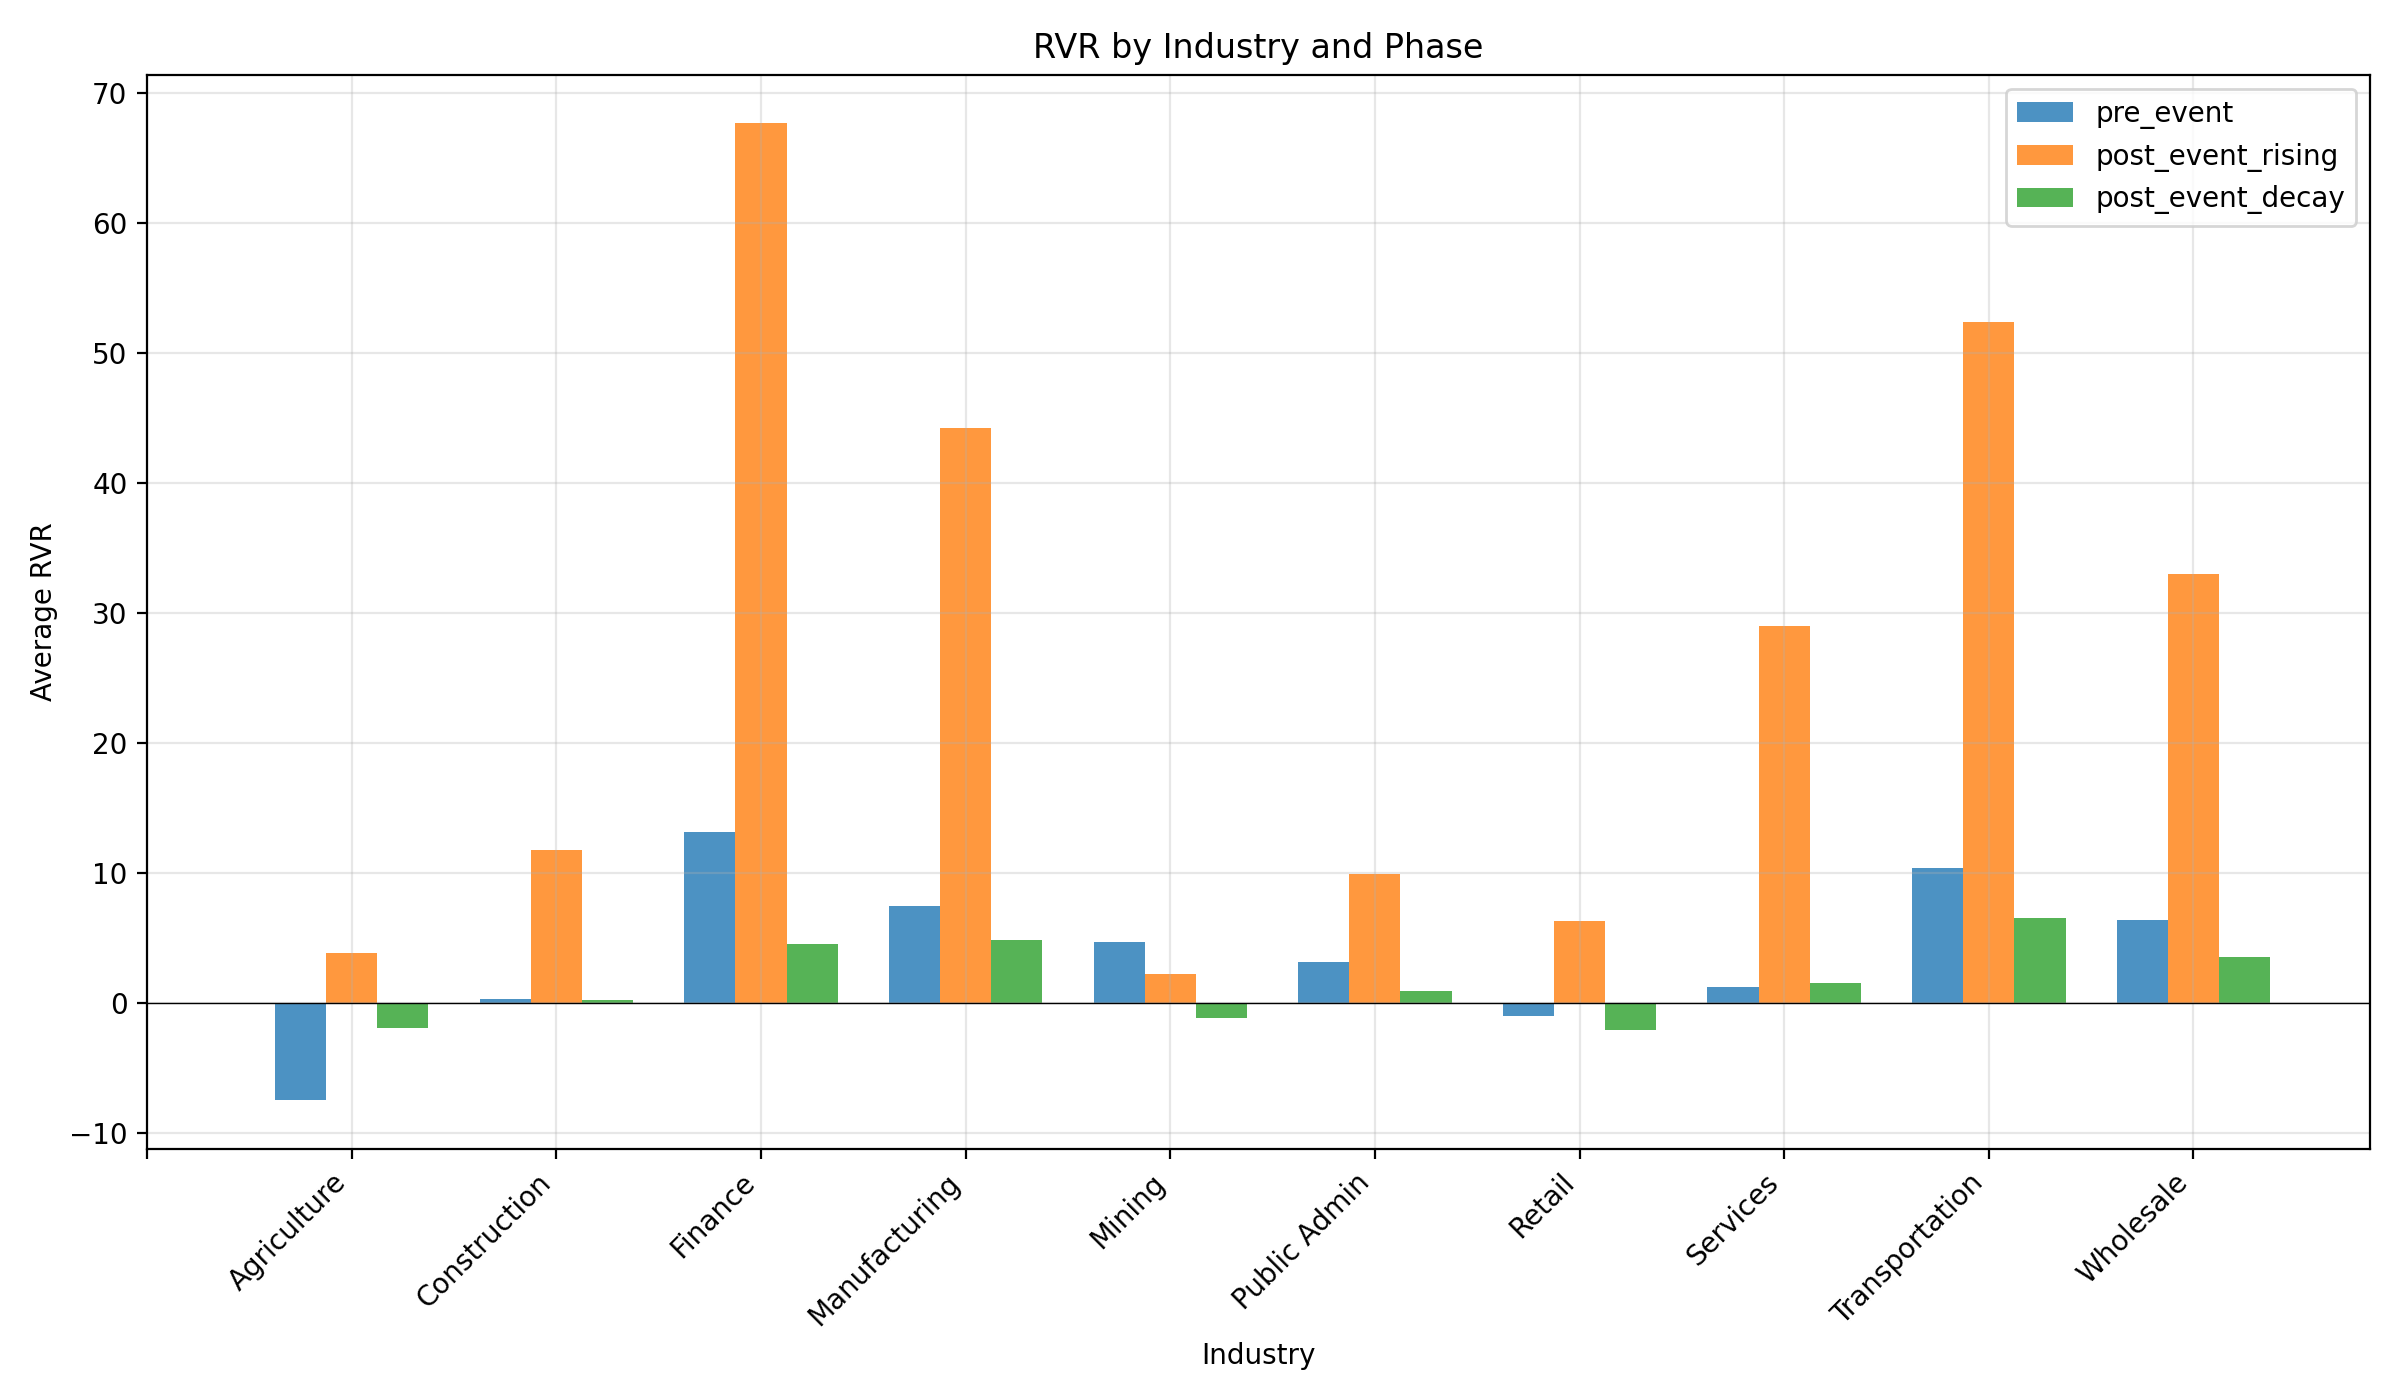

Values plotted in this chart, from the file beside it:
characteristic, value, phase, avg_rvr, median_rvr, std_rvr, n_events
industry, , pre_event, , , , 0
industry, , post_event_rising, , , , 0
industry, , post_event_decay, , , , 0
industry, Agriculture, pre_event, -7.508, -4.028, 6.536, 2
industry, Agriculture, post_event_rising, 3.785, 3.51, 4.12, 2
industry, Agriculture, post_event_decay, -1.95, -1.481, 2.025, 2
industry, Construction, pre_event, 0.2935, -0.1815, 1.468, 1
industry, Construction, post_event_rising, 11.76, 14.54, 6.173, 1
industry, Construction, post_event_decay, 0.1819, -0.1264, 0.7093, 1
industry, Finance, pre_event, 13.1, 7.75, 29.5, 13
industry, Finance, post_event_rising, 67.68, 28.15, 112.7, 13
industry, Finance, post_event_decay, 4.498, 2.568, 16.02, 13
industry, Manufacturing, pre_event, 7.43, 4.574, 29.37, 833
industry, Manufacturing, post_event_rising, 44.21, 27.45, 51.79, 833
industry, Manufacturing, post_event_decay, 4.788, 2.438, 13.26, 831
industry, Mining, pre_event, 4.693, -1.178, 19.09, 7
industry, Mining, post_event_rising, 2.228, 1.716, 3.62, 7
industry, Mining, post_event_decay, -1.217, -0.5127, 2.294, 7
industry, Public Admin, pre_event, 3.161, 1.362, 18.23, 134
industry, Public Admin, post_event_rising, 9.902, 3.77, 44.05, 134
industry, Public Admin, post_event_decay, 0.9092, 0.443, 5.966, 133
industry, Retail, pre_event, -1.028, -3.553, 5.038, 3
industry, Retail, post_event_rising, 6.315, 7.01, 4.28, 3
industry, Retail, post_event_decay, -2.094, -2.295, 2.964, 3
industry, Services, pre_event, 1.225, 0.05465, 21.89, 46
industry, Services, post_event_rising, 29, 10.66, 86.53, 46
industry, Services, post_event_decay, 1.505, 0.04959, 11.57, 46
industry, Transportation, pre_event, 10.4, 12.54, 15.21, 8
industry, Transportation, post_event_rising, 52.37, 41.19, 42.16, 8
industry, Transportation, post_event_decay, 6.52, 3.798, 11.64, 8
industry, Wholesale, pre_event, 6.35, 2.264, 16.99, 7
industry, Wholesale, post_event_rising, 32.98, 23.63, 37.8, 7
industry, Wholesale, post_event_decay, 3.55, 1.649, 7.225, 7
